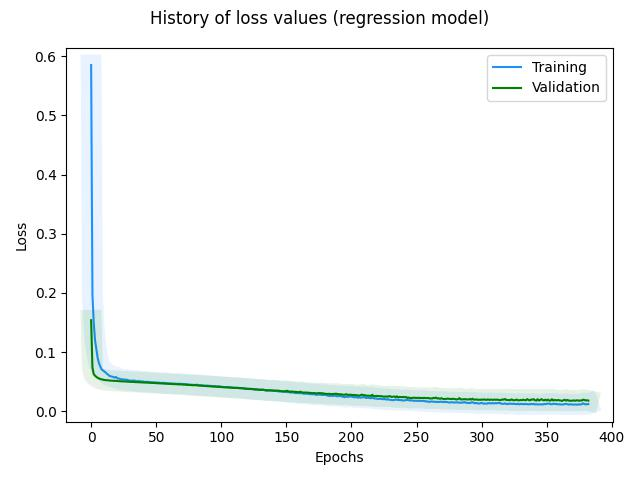

Data behind this chart, as committed beside it:
, loss, rmse, mse, mae, val_loss, val_rmse, val_mse, val_mae, _timestamp, _runtime
0, 0.5854, 0.7363, 0.5421, 0.5448, 0.1538, 0.3338, 0.1114, 0.2786, 1727259790, 115
1, 0.1969, 0.3941, 0.1553, 0.3122, 0.07367, 0.181, 0.03275, 0.1283, 1727259790, 115
2, 0.1496, 0.3306, 0.1093, 0.2588, 0.06269, 0.1517, 0.023, 0.1026, 1727259790, 115
3, 0.12, 0.2842, 0.08079, 0.2223, 0.06009, 0.1462, 0.02138, 0.0961, 1727259790, 115
4, 0.1051, 0.2583, 0.06672, 0.2004, 0.05806, 0.1417, 0.02009, 0.09514, 1727259790, 115
5, 0.09008, 0.2289, 0.05239, 0.1732, 0.05658, 0.1385, 0.01918, 0.08914, 1727259790, 115
6, 0.08143, 0.2103, 0.04424, 0.1586, 0.0554, 0.1358, 0.01844, 0.08922, 1727259791, 116
7, 0.07581, 0.1976, 0.03904, 0.1477, 0.05455, 0.1341, 0.01798, 0.08437, 1727259791, 116
8, 0.07102, 0.186, 0.0346, 0.1353, 0.05379, 0.1324, 0.01754, 0.0782, 1727259791, 116
9, 0.06903, 0.1814, 0.03291, 0.1311, 0.05348, 0.1323, 0.0175, 0.08423, 1727259791, 116
10, 0.06751, 0.1779, 0.03165, 0.1253, 0.05292, 0.1311, 0.01719, 0.07752, 1727259791, 116
11, 0.06585, 0.1739, 0.03023, 0.123, 0.05265, 0.1309, 0.01714, 0.07777, 1727259791, 116
12, 0.06359, 0.1679, 0.02818, 0.116, 0.05243, 0.1308, 0.01712, 0.08007, 1727259791, 116
13, 0.0619, 0.1633, 0.02668, 0.1143, 0.05236, 0.1313, 0.01723, 0.08359, 1727259791, 116
14, 0.05993, 0.1577, 0.02488, 0.1098, 0.05192, 0.1303, 0.01697, 0.07711, 1727259791, 116
15, 0.05907, 0.1555, 0.02419, 0.1073, 0.05176, 0.1303, 0.01697, 0.07597, 1727259792, 117
16, 0.05858, 0.1545, 0.02386, 0.106, 0.05159, 0.1302, 0.01695, 0.07666, 1727259792, 117
17, 0.05768, 0.152, 0.02311, 0.1013, 0.0514, 0.13, 0.01691, 0.07597, 1727259792, 117
18, 0.05691, 0.15, 0.02249, 0.1012, 0.05128, 0.1301, 0.01693, 0.07667, 1727259792, 117
19, 0.05798, 0.1539, 0.0237, 0.1031, 0.05124, 0.1305, 0.01703, 0.07407, 1727259792, 117
20, 0.05563, 0.1466, 0.02149, 0.09569, 0.05122, 0.131, 0.01715, 0.08168, 1727259792, 117
21, 0.05535, 0.1461, 0.02135, 0.09824, 0.05088, 0.1302, 0.01695, 0.07536, 1727259792, 117
22, 0.05488, 0.145, 0.02101, 0.09567, 0.05074, 0.1301, 0.01694, 0.076, 1727259792, 117
23, 0.05358, 0.1409, 0.01985, 0.09251, 0.05062, 0.1302, 0.01695, 0.0773, 1727259792, 117
24, 0.05403, 0.1429, 0.02042, 0.09261, 0.05056, 0.1304, 0.01701, 0.07408, 1727259793, 118
25, 0.05379, 0.1425, 0.02031, 0.09301, 0.05046, 0.1305, 0.01704, 0.07449, 1727259793, 118
26, 0.05313, 0.1406, 0.01977, 0.09186, 0.05028, 0.1303, 0.01698, 0.07629, 1727259793, 118
27, 0.05351, 0.1424, 0.02027, 0.09223, 0.05035, 0.1311, 0.01717, 0.07306, 1727259793, 118
28, 0.05275, 0.1401, 0.01963, 0.08923, 0.05001, 0.1302, 0.01696, 0.07577, 1727259793, 118
29, 0.05223, 0.1387, 0.01924, 0.09004, 0.04988, 0.1302, 0.01695, 0.07686, 1727259793, 118
30, 0.05164, 0.137, 0.01876, 0.08847, 0.04976, 0.1302, 0.01695, 0.07607, 1727259793, 118
31, 0.05172, 0.1377, 0.01896, 0.08881, 0.04967, 0.1303, 0.01698, 0.07783, 1727259793, 118
32, 0.0516, 0.1377, 0.01896, 0.0887, 0.04951, 0.1301, 0.01693, 0.07547, 1727259793, 118
33, 0.05206, 0.1398, 0.01953, 0.09026, 0.04941, 0.1302, 0.01695, 0.07623, 1727259793, 118
34, 0.05121, 0.1371, 0.01881, 0.08859, 0.0494, 0.1306, 0.01705, 0.07438, 1727259794, 119
35, 0.05061, 0.1354, 0.01832, 0.0865, 0.04927, 0.1305, 0.01703, 0.07434, 1727259794, 119
36, 0.05131, 0.1383, 0.01914, 0.08857, 0.04912, 0.1304, 0.017, 0.07602, 1727259794, 119
37, 0.05055, 0.136, 0.01849, 0.08554, 0.04901, 0.1304, 0.01701, 0.07887, 1727259794, 119
38, 0.05074, 0.1371, 0.01879, 0.08666, 0.04889, 0.1304, 0.017, 0.07673, 1727259794, 119
39, 0.05006, 0.135, 0.01823, 0.0849, 0.0487, 0.1301, 0.01693, 0.07507, 1727259794, 119
40, 0.05031, 0.1364, 0.01859, 0.08577, 0.04863, 0.1303, 0.01697, 0.07414, 1727259794, 119
41, 0.04946, 0.1336, 0.01785, 0.08368, 0.04854, 0.1304, 0.01699, 0.07983, 1727259794, 119
42, 0.04979, 0.1353, 0.01829, 0.08579, 0.04837, 0.1301, 0.01693, 0.0759, 1727259794, 119
43, 0.04976, 0.1356, 0.01838, 0.08655, 0.04827, 0.1302, 0.01695, 0.07473, 1727259794, 119
44, 0.04945, 0.1349, 0.01819, 0.08435, 0.04822, 0.1304, 0.01702, 0.07421, 1727259795, 120
45, 0.0493, 0.1347, 0.01814, 0.08481, 0.04808, 0.1303, 0.01698, 0.07696, 1727259795, 120
46, 0.04901, 0.1341, 0.01797, 0.08439, 0.04801, 0.1305, 0.01702, 0.07391, 1727259795, 120
47, 0.04884, 0.1338, 0.01791, 0.0843, 0.04785, 0.1303, 0.01697, 0.07509, 1727259795, 120
48, 0.04887, 0.1343, 0.01805, 0.08468, 0.04783, 0.1306, 0.01707, 0.07336, 1727259795, 120
49, 0.04872, 0.1342, 0.01801, 0.08453, 0.0476, 0.1302, 0.01695, 0.07518, 1727259795, 120
50, 0.04869, 0.1345, 0.0181, 0.08364, 0.04751, 0.1303, 0.01697, 0.0788, 1727259795, 120
51, 0.04823, 0.1332, 0.01774, 0.08397, 0.04734, 0.1301, 0.01692, 0.07542, 1727259795, 120
52, 0.04839, 0.1342, 0.01802, 0.08394, 0.04722, 0.13, 0.0169, 0.07677, 1727259795, 120
53, 0.04807, 0.1335, 0.01782, 0.0833, 0.04712, 0.1301, 0.01692, 0.07718, 1727259795, 120
54, 0.0478, 0.1329, 0.01765, 0.08335, 0.04699, 0.13, 0.0169, 0.07799, 1727259795, 120
55, 0.04785, 0.1335, 0.01782, 0.0841, 0.04691, 0.1302, 0.01694, 0.07878, 1727259796, 121
56, 0.04818, 0.1352, 0.01827, 0.08517, 0.04676, 0.13, 0.0169, 0.07603, 1727259796, 121
57, 0.0472, 0.1319, 0.01739, 0.08342, 0.04665, 0.13, 0.0169, 0.07544, 1727259796, 121
58, 0.04758, 0.1337, 0.01788, 0.08368, 0.04657, 0.1301, 0.01694, 0.07358, 1727259796, 121
59, 0.04703, 0.1321, 0.01745, 0.08302, 0.04648, 0.1302, 0.01696, 0.07375, 1727259796, 121
... 323 more rows
